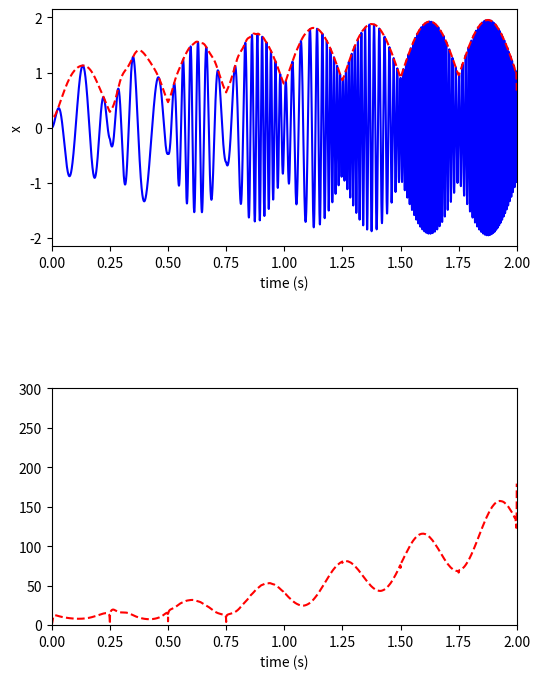
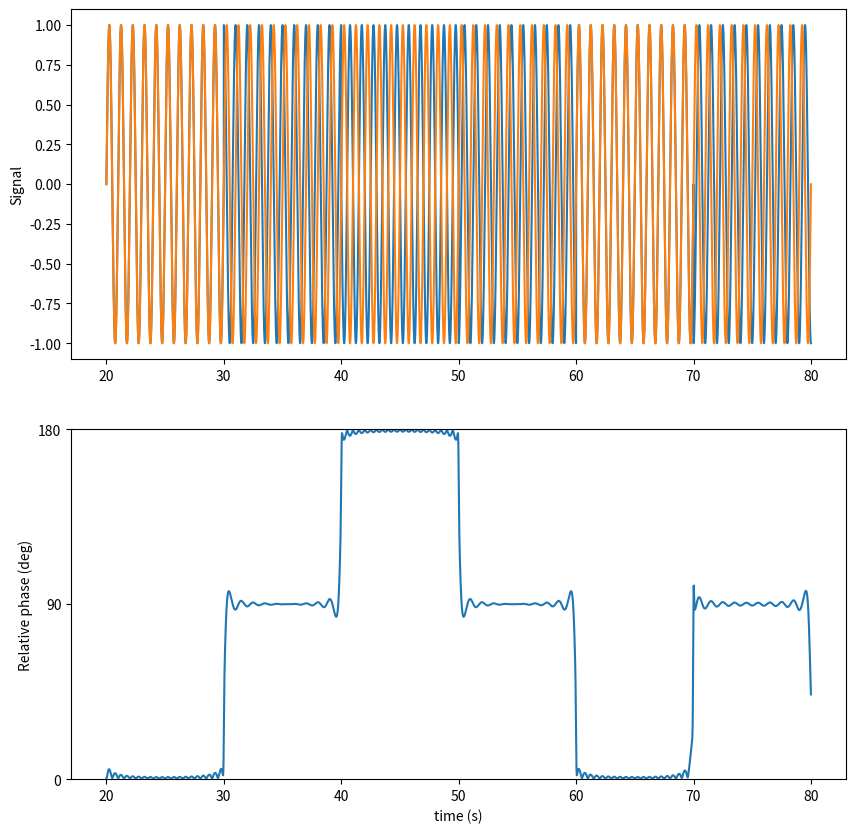

The matplotlib source for these figures, in order:
import numpy as np
import matplotlib.pyplot as plt
from scipy import signal
from scipy.ndimage import gaussian_filter


def hilbert(sig, dt):
    if sig.ndim == 1:
        env, freq_inst, phase_inst = calc_hilbert(sig, dt)
    if sig.ndim == 2:
        env = np.zeros(sig.shape)
        freq_inst = np.zeros(sig.shape)
        phase_inst = np.zeros(sig.shape)
        for i in range(sig.shape[0]):
            env[i, :], freq_inst[i, :], phase_inst[i, :] = calc_hilbert(sig[i, :], dt)
    if sig.ndim == 3:
        env = np.zeros(sig.shape)
        freq_inst = np.zeros(sig.shape)
        phase_inst = np.zeros(sig.shape)
        for i in range(sig.shape[0]):
            for j in range(sig.shape[1]):
                env[i, j, :], freq_inst[i, j, :], phase_inst[i, j, :] = calc_hilbert(sig[i, j, :], dt)
    if sig.ndim == 4:
        env = np.zeros(sig.shape)
        freq_inst = np.zeros(sig.shape)
        phase_inst = np.zeros(sig.shape)
        for i in range(sig.shape[0]):
            for j in range(sig.shape[1]):
                for k in range(sig.shape[2]):
                    env[i, j, k, :], freq_inst[i, j, k, :], phase_inst[i, j, k, :] = calc_hilbert(sig[i, j, k, :], dt)

    if sig.ndim == 5:
        env = np.zeros(sig.shape)
        freq_inst = np.zeros(sig.shape)
        phase_inst = np.zeros(sig.shape)
        for i in range(sig.shape[0]):
            for j in range(sig.shape[1]):
                for k in range(sig.shape[2]):
                    for l in range(sig.shape[3]):
                        env[i, j, k, l, :], freq_inst[i, j, k, l, :], phase_inst[i, j, k, l, :] = calc_hilbert(sig[i, j, k, l, :], dt)

    return env, freq_inst, phase_inst


def calc_hilbert(sig, dt):
    # ヒルベルト変換し，包絡線と瞬時周波数を得る
    jsgn = np.sign(np.fft.fftfreq(len(sig), dt)) * 1.0j  # 1/(pi*t)のフーリエ変換のマイナス
    hsig = np.fft.ifft(-jsgn * np.fft.fft(sig))  # フーリエ空間で積を取りフーリ逆変換 (畳み込み積分の計算)
    env = np.sqrt(sig ** 2 + hsig ** 2)  # 包絡線（エンベロープ）
    phase_inst = np.arctan2(np.real(hsig), sig)  # 瞬時位相
    freq_inst = np.gradient(np.unwrap(phase_inst)) / dt / (2.0 * np.pi)  # 瞬時周波数

    # # scipy を使用するとき
    # z = signal.hilbert(sig)
    # phase_inst = np.unwrap(np.angle(z))
    # freq_inst = np.gradient(phase_inst)/dt/(2.0*np.pi)
    # #

    return env.real, freq_inst, phase_inst


def relative_phase(phase1, phase2, sigma: int = 'none'):
    if phase1.ndim == 1:
        rela_phase = calc_relative_phase(phase1, phase2, sigma)
    if phase1.ndim == 2:
        rela_phase = np.zeros(phase1.shape)
        for i in range(phase1.shape[0]):
            rela_phase[i, :] = calc_relative_phase(phase1[i, :], phase2[i, :], sigma)
    if phase1.ndim == 3:
        rela_phase = np.zeros(phase1.shape)
        for i in range(phase1.shape[0]):
            for j in range(phase1.shape[1]):
                rela_phase[i, j, :] = calc_relative_phase(phase1[i, j, :], phase2[i, j, :], sigma)
    if phase1.ndim == 4:
        rela_phase = np.zeros(phase1.shape)
        for i in range(phase1.shape[0]):
            for j in range(phase1.shape[1]):
                for k in range(phase1.shape[2]):
                    rela_phase[i, j, k, :] = calc_relative_phase(phase1[i, j, k, :], phase2[i, j, k, :], sigma)
    return rela_phase


def calc_relative_phase(phase1, phase2, sigma: int = 'none'):
    phase1 = phase1 * 180 / np.pi  # rad -> deg
    phase2 = phase2 * 180 / np.pi  # rad -> deg
    rela_phase = np.subtract(phase1, phase2)  # 差分を計算
    rela_phase = np.abs(rela_phase)  # 絶対値を計算
    rela_phase = np.where(rela_phase > 180, 360 - rela_phase, rela_phase)  # 180度以上のときは折り返す
    if sigma == 'none':
        return rela_phase
    else:
        rela_phase_smthd = gaussian_filter(rela_phase, sigma=sigma)
        return rela_phase_smthd


if __name__ == "__main__":
    # テスト信号の生成
    dt = 1.0e-4  # 時間刻み
    tms = 0.0  # 初期時間
    tme = 2.0  # 終了時間
    tm = np.arange(tms, tme, dt)  # 時間のnumpy配列

    amp = abs(np.sin(2.0 * np.pi * 2.0 * tm)) + np.tanh(tm)  # 振幅 (これが包絡線に相当する)
    freq = 10.0 + 10.0 * tm * tm + np.cos(2.0 * np.pi * 3.0 * tm)  # 周波数 (注意！これは瞬時周波数とは一致しません）
    sig = amp * np.sin(2.0 * np.pi * freq * tm)  # テスト信号

    env, freq_inst, phase_inst = hilbert(sig, dt)

    # プロット
    fig, (ax01, ax02) = plt.subplots(nrows=2, figsize=(6, 8))
    plt.subplots_adjust(wspace=0.0, hspace=0.6)

    # 入力信号と包絡線のプロット
    ax01.set_xlim(tms, tme)
    ax01.set_xlabel('time (s)')
    ax01.set_ylabel('x')
    ax01.plot(tm, sig, color='blue')  # 入力信号
    ax01.plot(tm, env, color='red', linestyle='dashed')

    # スペクトログラムと瞬時周波数
    ax02.set_xlim(tms, tme)
    ax02.set_ylim(0.0, 300.0)
    ax02.set_xlabel('time (s)')
    ax02.plot(tm, freq_inst, color='red', linestyle='dashed')

    # 2信号間の位相差を計算してプロット
    smp = 0.0001
    time = np.arange(20, 80, smp)
    sig1 = np.zeros(len(time))
    sig1[time < 30] += np.sin(2.0 * np.pi * 1.0 * time[time < 30])
    sig1[(30 < time) & (time < 40)] += np.sin(
        2.0 * np.pi * 1.0 * time[(30 < time) & (time < 40)] + (90 / 360) * 2 * np.pi)
    sig1[(40 < time) & (time < 50)] += np.sin(
        2.0 * np.pi * 1.0 * time[(40 < time) & (time < 50)] + (180 / 360) * 2 * np.pi)
    sig1[(50 < time) & (time < 60)] += np.sin(
        2.0 * np.pi * 1.0 * time[(50 < time) & (time < 60)] + (270 / 360) * 2 * np.pi)
    sig1[(60 < time) & (time < 70)] += np.sin(
        2.0 * np.pi * 1.0 * time[(60 < time) & (time < 70)] + (360 / 360) * 2 * np.pi)
    sig1[(70 < time) & (time < 80)] += np.sin(
        2.0 * np.pi * 1.0 * time[(70 < time) & (time < 80)] + (-90 / 360) * 2 * np.pi)
    sig2 = np.sin(2.0 * np.pi * 1.0 * time)
    env1, freq_int1, phase_inst1 = hilbert(sig1, smp)
    env2, freq_int2, phase_inst2 = hilbert(sig2, smp)
    rela_phase = relative_phase(phase_inst1, phase_inst2, sigma=300)
    fig, ax = plt.subplots(2, 1, figsize=(10, 10))
    plt.xlabel('time (s)')
    ax[0].plot(time, sig1)
    ax[0].plot(time, sig2)
    ax[0].set_ylabel('Signal')
    ax[1].plot(time, rela_phase)
    ax[1].set_ylabel('Relative phase (deg)')
    ax[1].set_ylim(0, 180)
    ax[1].set_yticks([0, 90, 180])

    plt.show()
